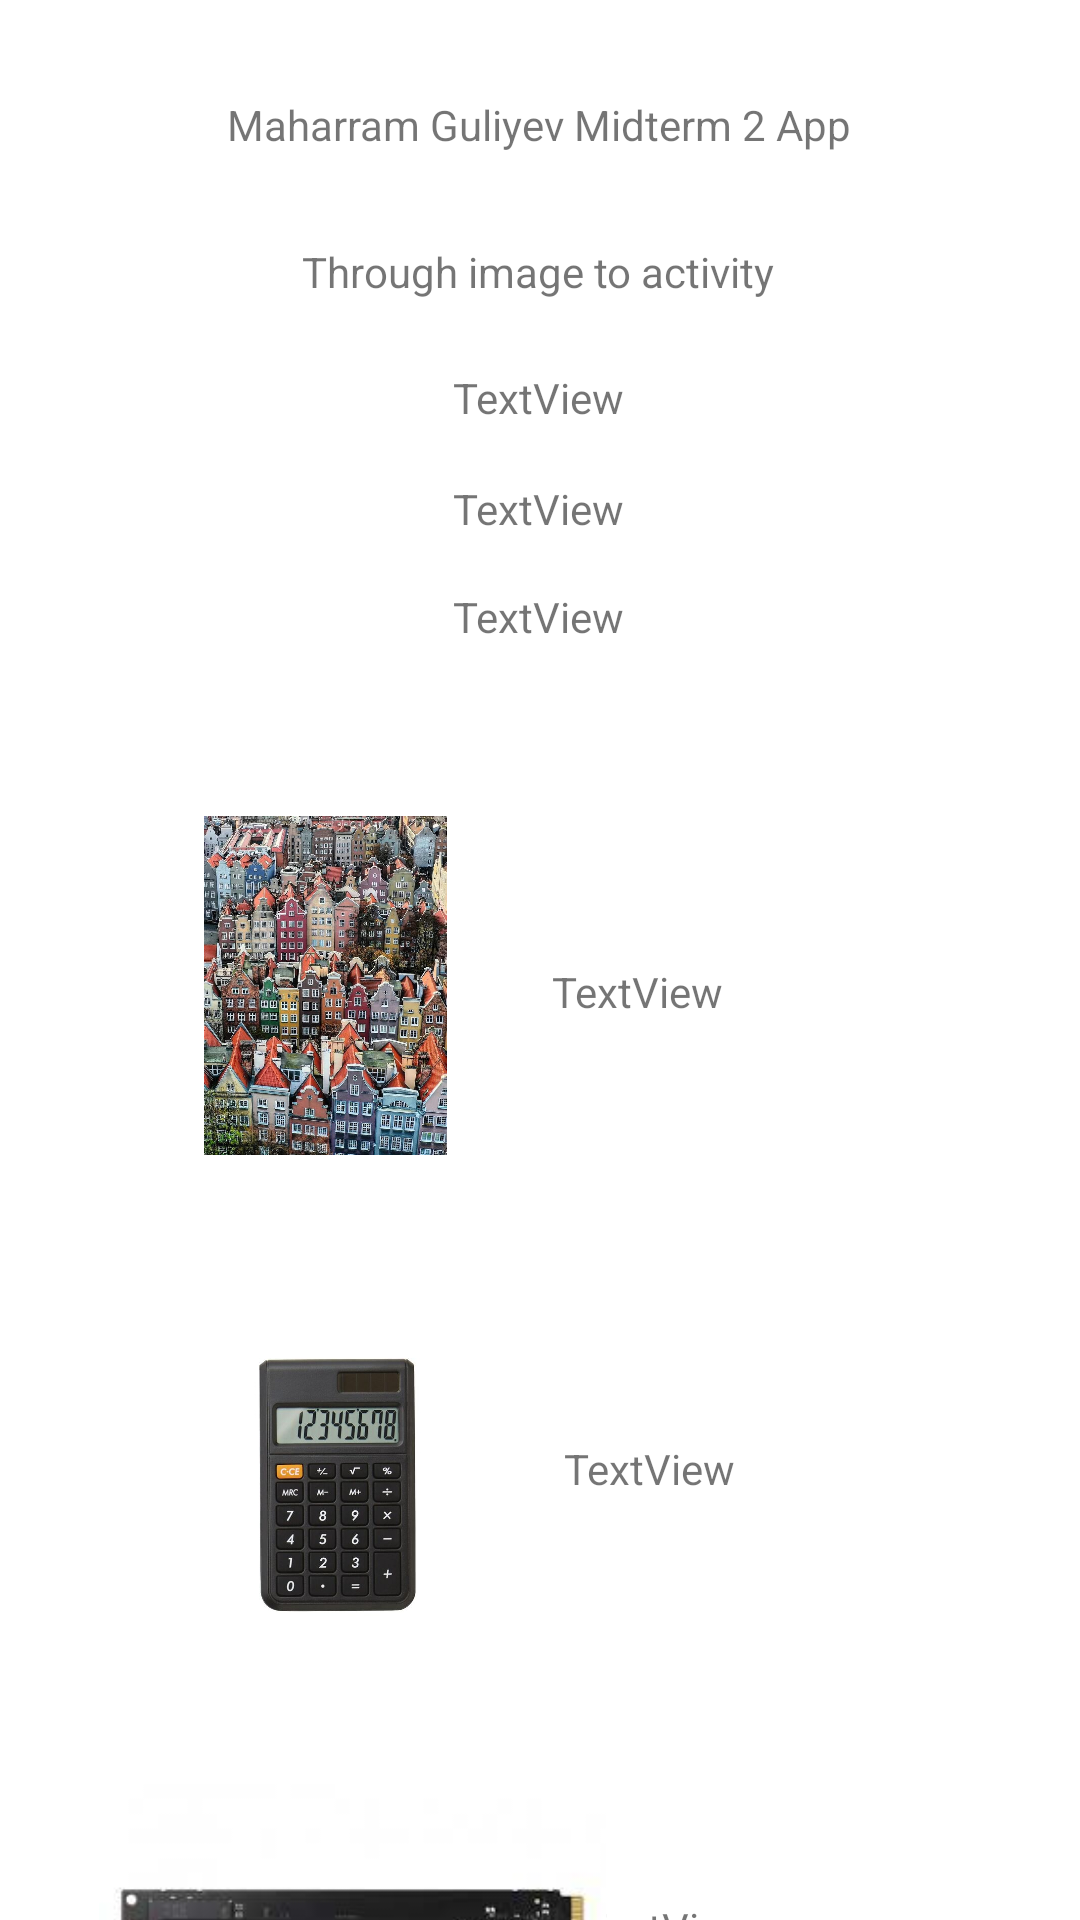

Android layout source for this screen:
<!-- AndroidManifest.xml: application theme Theme.L_12_Guliyev_58377_Mid2 -->
<!-- res/layout/activity_image.xml -->
<?xml version="1.0" encoding="utf-8"?>
<androidx.constraintlayout.widget.ConstraintLayout xmlns:android="http://schemas.android.com/apk/res/android"
    xmlns:app="http://schemas.android.com/apk/res-auto"
    xmlns:tools="http://schemas.android.com/tools"
    android:layout_width="match_parent"
    android:layout_height="match_parent"
    tools:context=".ImageActivity">

    <TextView
        android:id="@+id/textView9"
        android:layout_width="wrap_content"
        android:layout_height="wrap_content"
        android:layout_marginTop="134dp"
        android:layout_marginEnd="109dp"
        android:text="TextView"
        app:layout_constraintEnd_toEndOf="parent"
        app:layout_constraintTop_toBottomOf="@+id/textView8" />

    <TextView
        android:id="@+id/app_info_2"
        android:layout_width="wrap_content"
        android:layout_height="wrap_content"
        android:layout_marginStart="100dp"
        android:layout_marginTop="32dp"
        android:layout_marginEnd="101dp"
        android:text="@string/app_info"
        app:layout_constraintEnd_toEndOf="parent"
        app:layout_constraintStart_toStartOf="parent"
        app:layout_constraintTop_toTopOf="parent" />

    <TextView
        android:id="@+id/activity_func"
        android:layout_width="wrap_content"
        android:layout_height="wrap_content"
        android:layout_marginStart="126dp"
        android:layout_marginTop="30dp"
        android:layout_marginEnd="127dp"
        android:text="@string/activity_func"
        app:layout_constraintEnd_toEndOf="parent"
        app:layout_constraintStart_toStartOf="parent"
        app:layout_constraintTop_toBottomOf="@+id/app_info_2" />

    <TextView
        android:id="@+id/textView3"
        android:layout_width="wrap_content"
        android:layout_height="wrap_content"
        android:layout_marginStart="176dp"
        android:layout_marginTop="23dp"
        android:layout_marginEnd="177dp"
        android:text="TextView"
        app:layout_constraintEnd_toEndOf="parent"
        app:layout_constraintStart_toStartOf="parent"
        app:layout_constraintTop_toBottomOf="@+id/activity_func" />

    <TextView
        android:id="@+id/textView4"
        android:layout_width="wrap_content"
        android:layout_height="wrap_content"
        android:layout_marginStart="176dp"
        android:layout_marginTop="18dp"
        android:layout_marginEnd="177dp"
        android:text="TextView"
        app:layout_constraintEnd_toEndOf="parent"
        app:layout_constraintStart_toStartOf="parent"
        app:layout_constraintTop_toBottomOf="@+id/textView3" />

    <TextView
        android:id="@+id/textView6"
        android:layout_width="wrap_content"
        android:layout_height="wrap_content"
        android:layout_marginStart="176dp"
        android:layout_marginTop="17dp"
        android:layout_marginEnd="177dp"
        android:text="TextView"
        app:layout_constraintEnd_toEndOf="parent"
        app:layout_constraintStart_toStartOf="parent"
        app:layout_constraintTop_toBottomOf="@+id/textView4" />

    <ImageView
        android:id="@+id/imageView2"
        android:layout_width="109dp"
        android:layout_height="113dp"
        android:layout_marginStart="54dp"
        android:layout_marginTop="172dp"
        app:layout_constraintStart_toStartOf="parent"
        app:layout_constraintTop_toBottomOf="@+id/activity_func"
        app:srcCompat="@drawable/gdansk" />

    <ImageView
        android:id="@+id/imageView3"
        android:layout_width="101dp"
        android:layout_height="152dp"
        android:layout_marginStart="62dp"
        android:layout_marginTop="34dp"
        app:layout_constraintStart_toStartOf="parent"
        app:layout_constraintTop_toBottomOf="@+id/imageView2"
        app:srcCompat="@drawable/calc" />

    <ImageView
        android:id="@+id/imageView4"
        android:layout_width="169dp"
        android:layout_height="126dp"
        android:layout_marginStart="33dp"
        android:layout_marginTop="17dp"
        app:layout_constraintStart_toStartOf="parent"
        app:layout_constraintTop_toBottomOf="@+id/imageView3"
        app:srcCompat="@drawable/memory" />

    <TextView
        android:id="@+id/textView7"
        android:layout_width="wrap_content"
        android:layout_height="wrap_content"
        android:layout_marginTop="221dp"
        android:layout_marginEnd="119dp"
        android:text="TextView"
        app:layout_constraintEnd_toEndOf="parent"
        app:layout_constraintTop_toBottomOf="@+id/activity_func" />

    <TextView
        android:id="@+id/textView8"
        android:layout_width="wrap_content"
        android:layout_height="wrap_content"
        android:layout_marginTop="140dp"
        android:layout_marginEnd="115dp"
        android:text="TextView"
        app:layout_constraintEnd_toEndOf="parent"
        app:layout_constraintTop_toBottomOf="@+id/textView7" />
</androidx.constraintlayout.widget.ConstraintLayout>
<!-- resources referenced by this layout -->
<resources>
  <!-- drawable calc: jpeg bitmap (drawable-v24, 28630 bytes) -->
  <!-- drawable gdansk: jpeg bitmap (drawable-v24, 256342 bytes) -->
  <!-- drawable memory: jpeg bitmap (drawable-v24, 4472 bytes) -->
  <string name="activity_func">Through image to activity</string>
  <string name="app_info">Maharram Guliyev Midterm 2 App</string>
  <style name="Theme.L_12_Guliyev_58377_Mid2" parent="Theme.MaterialComponents.DayNight.DarkActionBar">
          
          <item name="colorPrimary">@color/purple_500</item>
          <item name="colorPrimaryVariant">@color/purple_700</item>
          <item name="colorOnPrimary">@color/white</item>
          
          <item name="colorSecondary">@color/teal_200</item>
          <item name="colorSecondaryVariant">@color/teal_700</item>
          <item name="colorOnSecondary">@color/black</item>
          
          <item name="android:statusBarColor" tools:targetApi="l">?attr/colorPrimaryVariant</item>
          
      </style>
  <!-- not gathered from this repository: default colours our renderer supplied (Android Studio template values) -->
  <color name="purple_500">#FF6200EE</color>
  <color name="purple_700">#FF3700B3</color>
  <color name="teal_200">#FF03DAC5</color>
  <color name="teal_700">#FF018786</color>
  <color name="black">#FF000000</color>
  <color name="white">#FFFFFFFF</color>
</resources>
